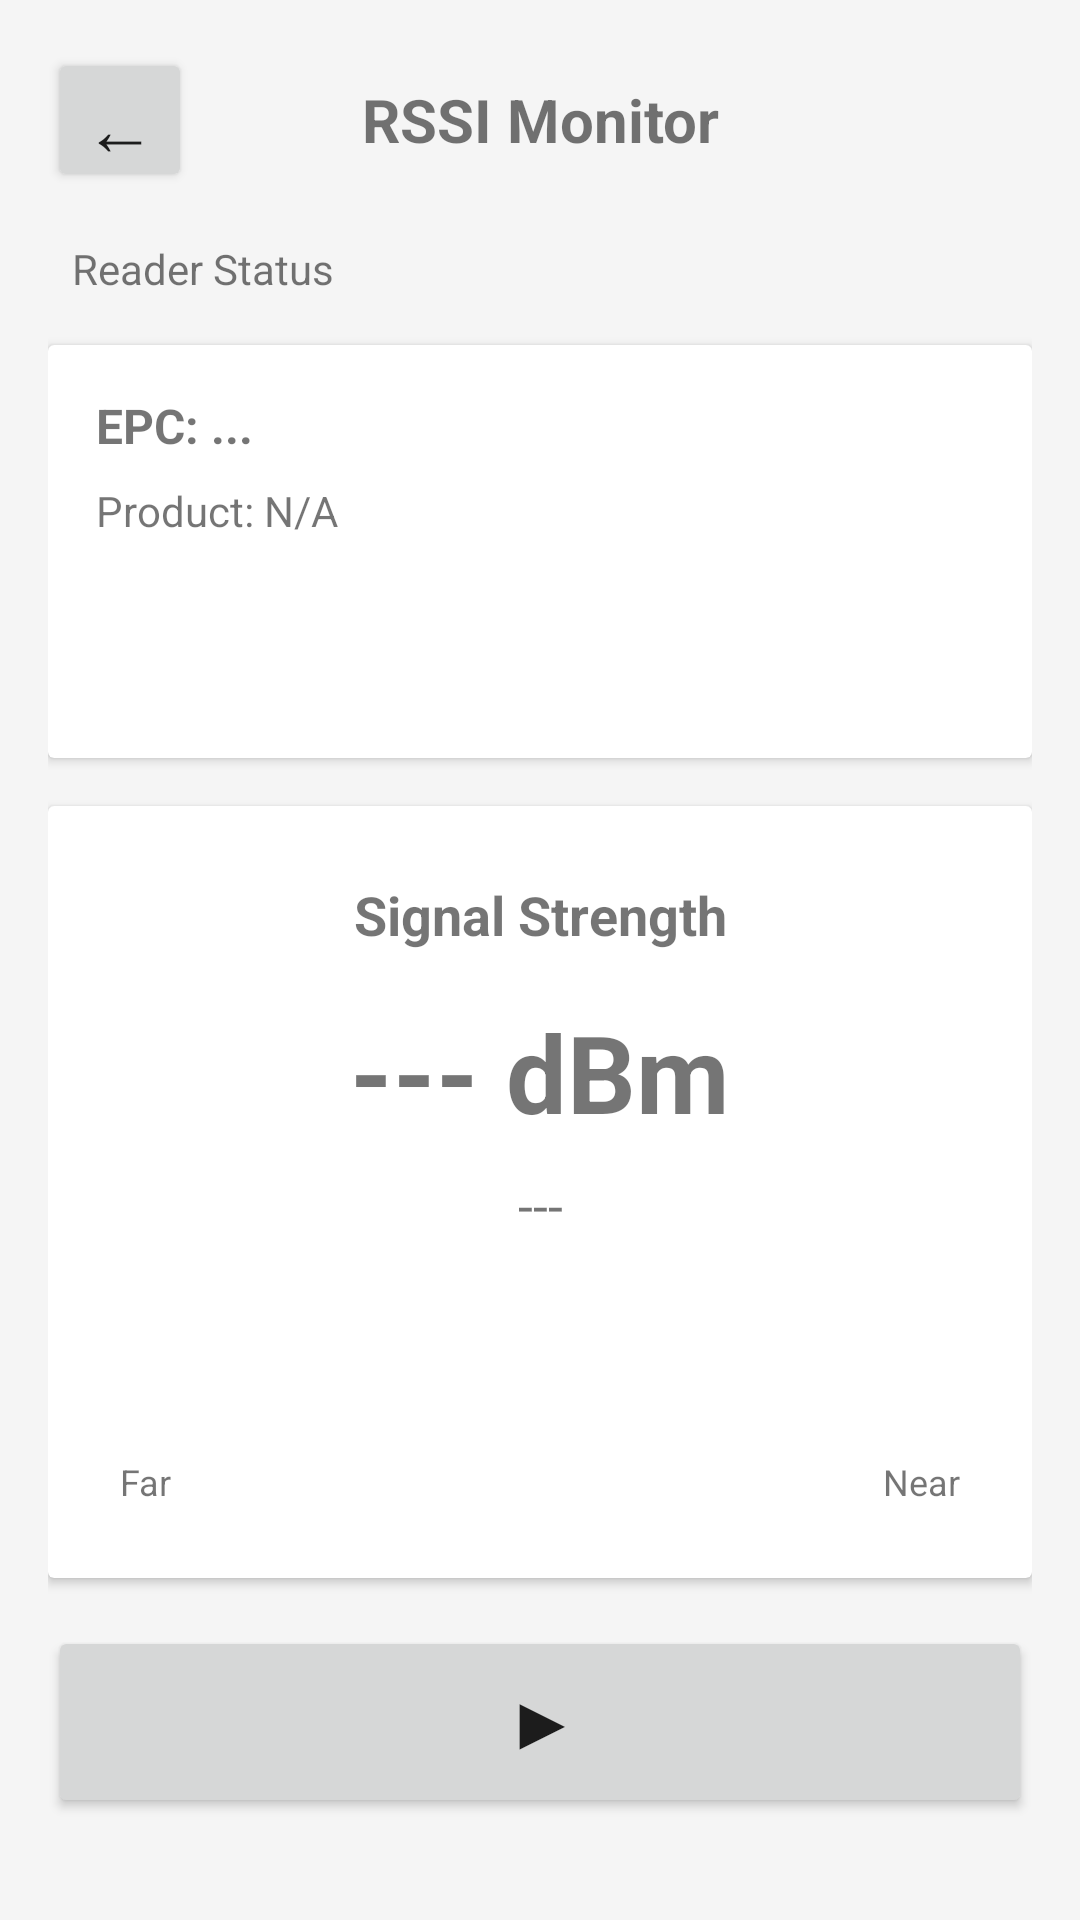

Here is an Android app screen rendered from its layout file. Give the layout XML and the strings, colors and styles it references.
<!-- AndroidManifest.xml: application theme Theme.RFIDReader -->
<!-- res/layout/activity_rssi_monitor.xml -->
<?xml version="1.0" encoding="utf-8"?>
<LinearLayout xmlns:android="http://schemas.android.com/apk/res/android"
    android:layout_width="match_parent"
    android:layout_height="match_parent"
    android:orientation="vertical"
    android:padding="16dp"
    android:background="#F5F5F5">

    
    <LinearLayout
        android:layout_width="match_parent"
        android:layout_height="wrap_content"
        android:orientation="horizontal"
        android:gravity="center_vertical"
        android:paddingBottom="16dp">

        <Button
            android:id="@+id/btnBack"
            android:layout_width="48dp"
            android:layout_height="48dp"
            android:text="←"
            android:textSize="24sp" />

        <TextView
            android:layout_width="0dp"
            android:layout_height="wrap_content"
            android:layout_weight="1"
            android:text="RSSI Monitor"
            android:textSize="20sp"
            android:textStyle="bold"
            android:gravity="center"
            android:paddingStart="16dp"
            android:paddingEnd="16dp" />

        <View
            android:layout_width="48dp"
            android:layout_height="48dp" />
    </LinearLayout>

    
    <LinearLayout
        android:layout_width="match_parent"
        android:layout_height="wrap_content"
        android:orientation="horizontal"
        android:gravity="center_vertical"
        android:paddingBottom="16dp">

        <ProgressBar
            android:id="@+id/progressConnection"
            android:layout_width="24dp"
            android:layout_height="24dp"
            android:visibility="gone" />

        <TextView
            android:id="@+id/tvReaderStatus"
            android:layout_width="0dp"
            android:layout_height="wrap_content"
            android:layout_weight="1"
            android:text="Reader Status"
            android:textSize="14sp"
            android:paddingStart="8dp" />
    </LinearLayout>

    
    <androidx.cardview.widget.CardView
        android:layout_width="match_parent"
        android:layout_height="wrap_content"
        android:layout_marginBottom="16dp">

        <LinearLayout
            android:layout_width="match_parent"
            android:layout_height="wrap_content"
            android:orientation="vertical"
            android:padding="16dp">

            <TextView
                android:id="@+id/tvTargetEpc"
                android:layout_width="match_parent"
                android:layout_height="wrap_content"
                android:text="EPC: ..."
                android:textSize="16sp"
                android:textStyle="bold"
                android:paddingBottom="8dp" />

            <TextView
                android:id="@+id/tvProductId"
                android:layout_width="match_parent"
                android:layout_height="wrap_content"
                android:text="Product: N/A"
                android:textSize="14sp"
                android:paddingBottom="4dp" />

            <TextView
                android:id="@+id/tvFld01"
                android:layout_width="match_parent"
                android:layout_height="wrap_content"
                android:text=""
                android:textSize="12sp"
                android:paddingBottom="2dp" />

            <TextView
                android:id="@+id/tvFld02"
                android:layout_width="match_parent"
                android:layout_height="wrap_content"
                android:text=""
                android:textSize="12sp"
                android:paddingBottom="2dp" />

            <TextView
                android:id="@+id/tvFld03"
                android:layout_width="match_parent"
                android:layout_height="wrap_content"
                android:text=""
                android:textSize="12sp" />
        </LinearLayout>
    </androidx.cardview.widget.CardView>

    
    <androidx.cardview.widget.CardView
        android:layout_width="match_parent"
        android:layout_height="wrap_content"
        android:layout_marginBottom="16dp">

        <LinearLayout
            android:layout_width="match_parent"
            android:layout_height="wrap_content"
            android:orientation="vertical"
            android:padding="24dp">

            <TextView
                android:layout_width="match_parent"
                android:layout_height="wrap_content"
                android:text="Signal Strength"
                android:textSize="18sp"
                android:textStyle="bold"
                android:paddingBottom="16dp"
                android:gravity="center" />

            <TextView
                android:id="@+id/tvRssiValue"
                android:layout_width="match_parent"
                android:layout_height="wrap_content"
                android:text="--- dBm"
                android:textSize="36sp"
                android:textStyle="bold"
                android:gravity="center"
                android:paddingBottom="8dp" />

            <TextView
                android:id="@+id/tvDistance"
                android:layout_width="match_parent"
                android:layout_height="wrap_content"
                android:text="---"
                android:textSize="18sp"
                android:gravity="center"
                android:paddingBottom="16dp" />

            <ProgressBar
                android:id="@+id/progressRssi"
                style="@style/Widget.AppCompat.ProgressBar.Horizontal"
                android:layout_width="match_parent"
                android:layout_height="48dp"
                android:max="100"
                android:progress="0"
                android:progressDrawable="@drawable/rssi_progress_gradient"
                android:elevation="4dp" />

            <LinearLayout
                android:layout_width="match_parent"
                android:layout_height="wrap_content"
                android:orientation="horizontal"
                android:paddingTop="8dp">

                <TextView
                    android:layout_width="0dp"
                    android:layout_height="wrap_content"
                    android:layout_weight="1"
                    android:text="Far"
                    android:textSize="12sp"
                    android:gravity="start" />

                <TextView
                    android:layout_width="0dp"
                    android:layout_height="wrap_content"
                    android:layout_weight="1"
                    android:text="Near"
                    android:textSize="12sp"
                    android:gravity="end" />
            </LinearLayout>
        </LinearLayout>
    </androidx.cardview.widget.CardView>

    
    <Button
        android:id="@+id/btnPlayPause"
        android:layout_width="match_parent"
        android:layout_height="64dp"
        android:text="▶"
        android:textSize="24sp"
        android:textStyle="bold" />

</LinearLayout>
<!-- resources referenced by this layout -->
<resources>
  <style name="Theme.RFIDReader" parent="Theme.MaterialComponents.DayNight.DarkActionBar">
          <item name="colorPrimary">#2196F3</item>
          <item name="colorPrimaryDark">#1976D2</item>
          <item name="colorAccent">#03DAC5</item>
      </style>
</resources>
